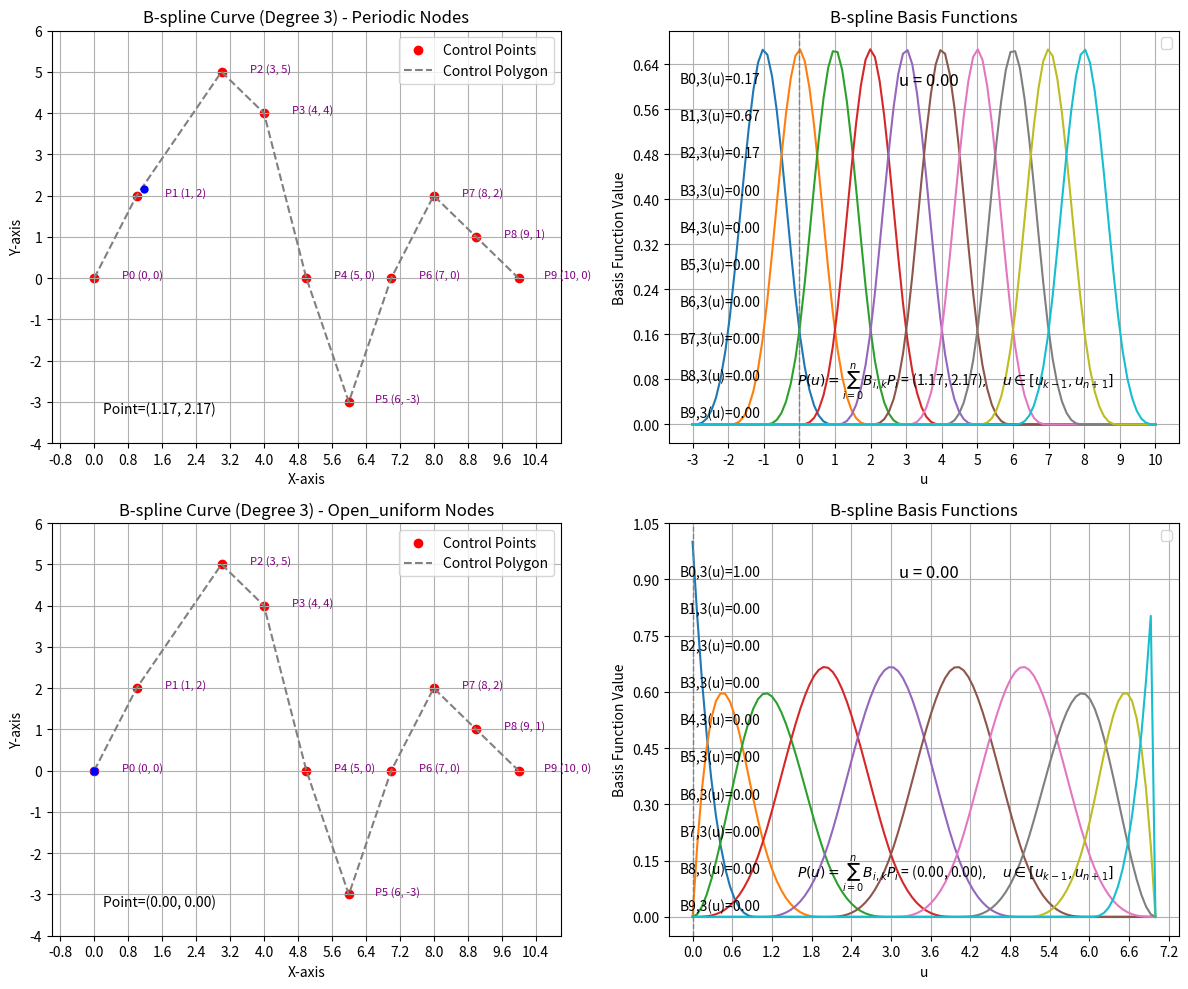

Reproduce this figure in Python.
import numpy as np
import matplotlib.pyplot as plt
from matplotlib import ticker
from matplotlib.animation import FuncAnimation

def basis_function(i, k, u, nodes):
    if k == 0:
        return 1.0 if nodes[i] <= u < nodes[i + 1] else 0.0
    term1 = 0.0 if nodes[i + k] == nodes[i] else (u - nodes[i]) / (nodes[i + k] - nodes[i])
    term2 = 0.0 if nodes[i + k + 1] == nodes[i + 1] else (nodes[i + k + 1] - u) / (nodes[i + k + 1] - nodes[i + 1])
    return term1 * basis_function(i, k - 1, u, nodes) + term2 * basis_function(i + 1, k - 1, u, nodes)

def b_spline_curve(control_points, nodes, degree, num_points):
    curve_points = []
    for u in np.linspace(nodes[degree], nodes[-degree - 1], num_points):
        point = np.zeros(2)  # 假设是二维点
        for i, control_point in enumerate(control_points):
            basis = basis_function(i, degree, u, nodes)
            point += control_point * basis
        curve_points.append(point)
    return np.array(curve_points)

def create_periodic_nodes(num_control_points, degree):
    nodes = np.zeros(num_control_points + degree + 1)
    for j in range(num_control_points + degree + 1):
        nodes[j] = j - degree
    return nodes

def create_open_uniform_nodes(num_control_points, degree):
    nodes = np.zeros(num_control_points + degree + 1)
    nodes[:degree + 1] = 0
    nodes[-degree - 1:] = num_control_points - degree
    nodes[degree + 1:-degree - 1] = np.arange(1, num_control_points - degree)
    return nodes

def animate_bspline_curve(ax1, ax2, control_points, degree, num_points, node_type='periodic'):
    ax1.set_xlim(np.min(control_points[:, 0]) - 1, np.max(control_points[:, 0]) + 1)
    ax1.set_ylim(np.min(control_points[:, 1]) - 1, np.max(control_points[:, 1]) + 1)
    ax1.set_xlabel('X-axis')
    ax1.set_ylabel('Y-axis')
    ax1.set_title(f'B-spline Curve (Degree {degree}) - {node_type.capitalize()} Nodes')

    # 绘制控制点和控制多边形
    for i, point in enumerate(control_points):
        ax1.annotate(f'P{i} ({point[0]}, {point[1]})', (point[0], point[1]), textcoords="offset points",
                     xytext=(35, 0), ha='center', fontsize=8, color='purple')
    ax1.scatter(control_points[:, 0], control_points[:, 1], color='red', label="Control Points")
    ax1.plot(control_points[:, 0], control_points[:, 1], color='gray', linestyle='--', label="Control Polygon")
    ax1.xaxis.set_major_locator(ticker.MaxNLocator(15))
    ax1.yaxis.set_major_locator(ticker.MaxNLocator(10))
    ax1.legend()
    ax1.grid(True)

    # 创建节点向量
    if node_type == 'periodic':
        nodes = create_periodic_nodes(len(control_points), degree)
    else:
        nodes = create_open_uniform_nodes(len(control_points), degree)

    # 初始化曲线
    line, = ax1.plot([], [], label="B-spline Curve", color='blue')

    moving_point = ax1.plot([], [], 'o', color='black', markersize=3)[0]
    cur_point = ax1.text(0.1, 0.1, '---', transform=ax1.transAxes, fontsize=10, verticalalignment='top')

    # 右侧子图：条件基函数视图和当前变量值标签
    ax2.set_title('B-spline Basis Functions')
    ax2.set_xlabel('u')
    ax2.set_ylabel('Basis Function Value')
    ax2.xaxis.set_major_locator(ticker.MaxNLocator(15))
    ax2.yaxis.set_major_locator(ticker.MaxNLocator(10))
    ax2.legend()
    ax2.grid(True)

    # 绘制基函数初始值
    k = degree
    t_values = np.linspace(nodes[0], nodes[-1], 100)
    basis_lines = [ax2.plot(t_values,
                            [basis_function(i, k, t, nodes) for t in t_values],
                            label=f'B{i},{k}')[0] for i in range(len(control_points))]

    b_labels = [ax2.text(0.02, .9 - i / len(control_points) * .9, '', transform=ax2.transAxes,
                         fontsize=10, verticalalignment='top') for i in range(len(control_points))]

    # 添加显示当前变量值的文本框
    text_u = ax2.text(0.45, 0.9, '', transform=ax2.transAxes, fontsize=12, verticalalignment='top')
    line_u = ax2.axvline(x=0, color='gray', linestyle='--', linewidth=1)  # 在子图2中添加竖线
    result = ax2.text(0.25, 0.2, '', transform=ax2.transAxes, fontsize=10, verticalalignment='top')

    def update(frame):
        u = np.linspace(nodes[degree], nodes[-degree - 1], num_points)[frame]
        curve_points = b_spline_curve(control_points, nodes, degree, num_points)
        line.set_data(curve_points[:frame, 0], curve_points[:frame, 1])

        # 更新右侧基函数视图
        for i, basis_line in enumerate(basis_lines):
            basis_line.set_ydata([basis_function(i, k, t, nodes) for t in t_values])

        # 更新当前变量值的文本框
        text_u.set_text(f'u = {u:.2f}')
        line_u.set_xdata([u, u])

        for i, label in enumerate(b_labels):
            label.set_text(f'B{i},{k}(u)={basis_function(i, k, u, nodes):.2f}')

        formula = r'$P(u) = \sum_{i=0}^{n} B_{i,k} P_i$'
        field = r'$, \quad u \in [u_{k-1}, u_{n+1}]$'
        value = sum([basis_function(i, k, u, nodes) * control_points[i] for i in range(len(control_points))])
        result.set_text(f'{formula} = ({value[0]:.2f}, {value[1]:.2f}){field}')
        cur_point.set_text(f'Point=({value[0]:.2f}, {value[1]:.2f})')

        moving_point.set_data([value[0]], [value[1]])
        moving_point.set_color('blue')
        moving_point.set_markersize(5)

        return line, *basis_lines, *b_labels, text_u, line_u, result, cur_point, moving_point

    return FuncAnimation(fig, update, frames=num_points, blit=True, repeat=False)

# 示例使用
control_points = np.array([
    [0, 0], [1, 2], [3, 5], [4, 4], [5, 0], [6, -3], [7, 0], [8, 2], [9, 1], [10, 0]
])
degree = 3
num_points = 100

fig, axes = plt.subplots(2, 2, figsize=(12, 10), gridspec_kw={'height_ratios': [1, 1]})

# 上下排列两个动画
ani_periodic = animate_bspline_curve(axes[0, 0], axes[0, 1], control_points, degree, num_points, node_type='periodic')
ani_open_uniform = animate_bspline_curve(axes[1, 0], axes[1, 1], control_points, degree, num_points, node_type='open_uniform')

plt.tight_layout()
plt.show()
